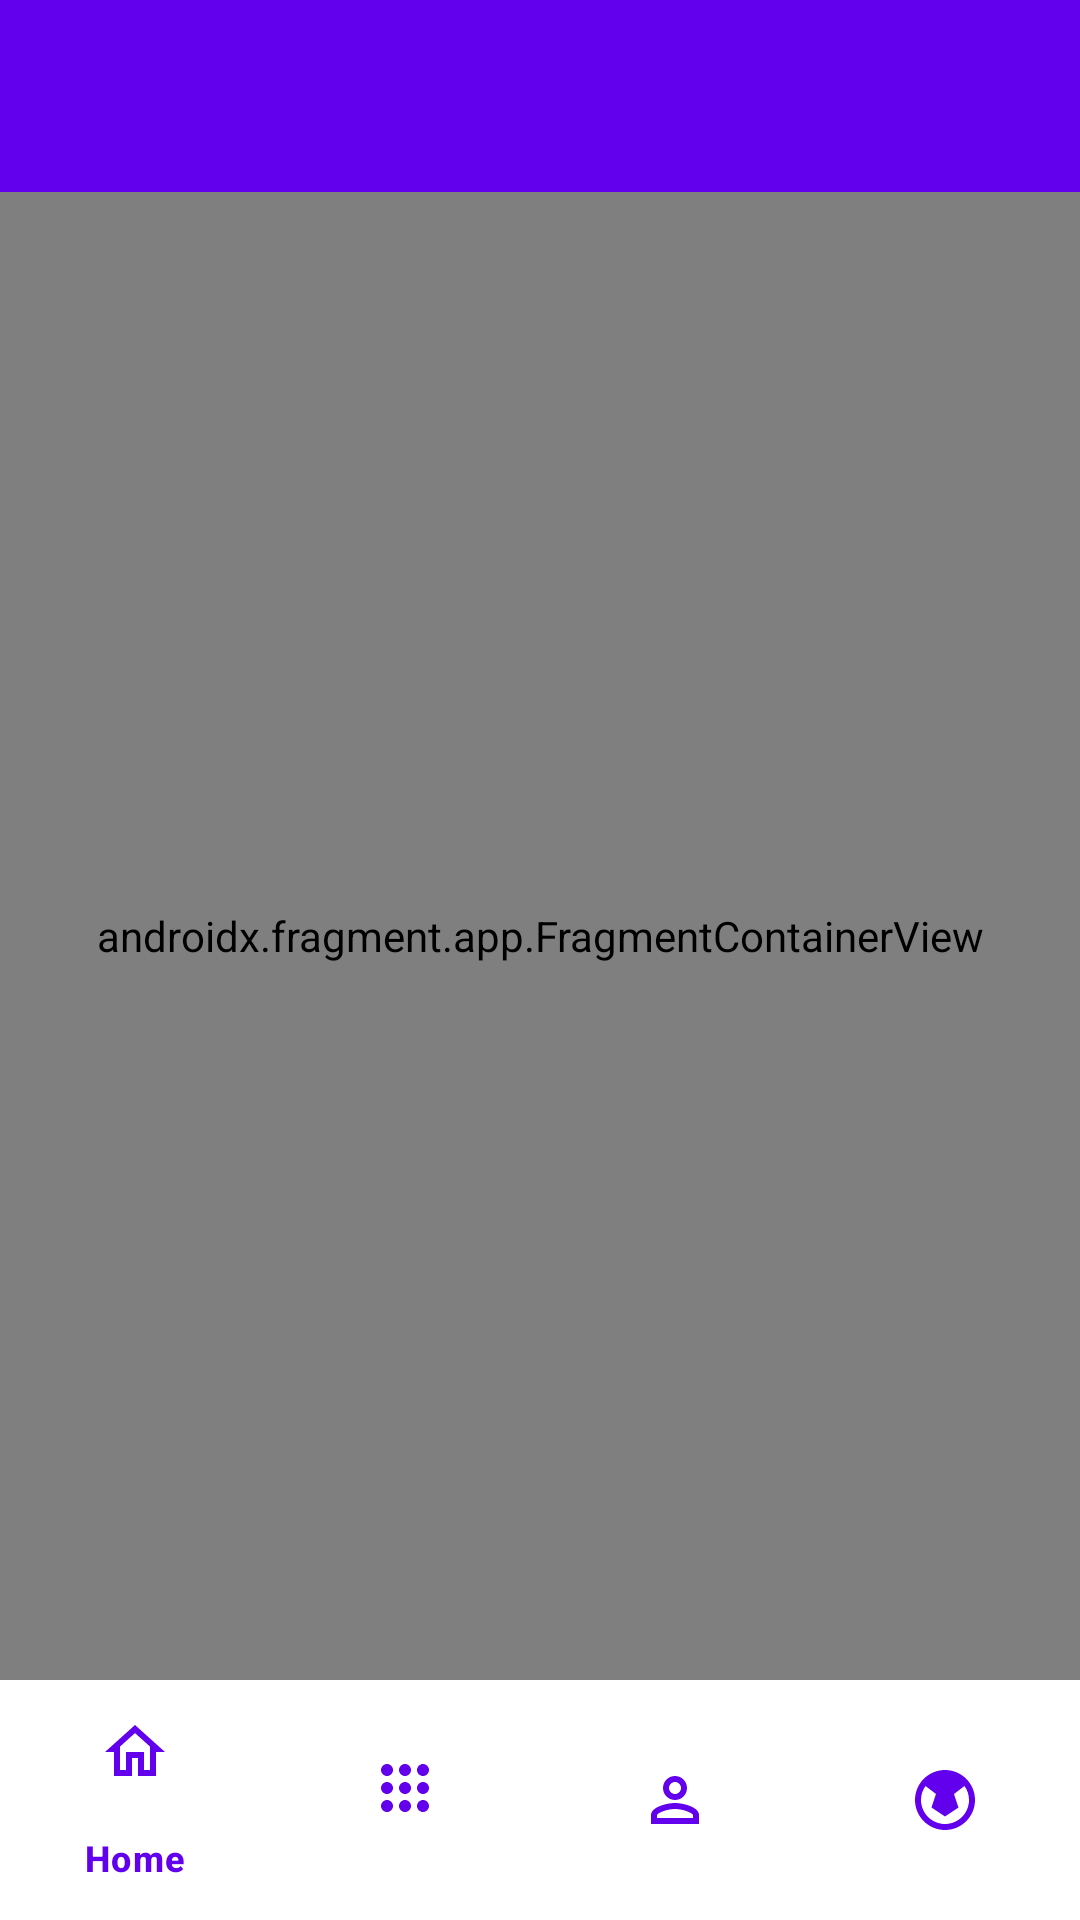

Layout XML and referenced resources for this Android screen:
<!-- AndroidManifest.xml: application theme Theme.LabActivity31 -->
<!-- res/layout/activity_main.xml -->
<?xml version="1.0" encoding="utf-8"?>
<androidx.constraintlayout.widget.ConstraintLayout xmlns:android="http://schemas.android.com/apk/res/android"
    xmlns:app="http://schemas.android.com/apk/res-auto"
    xmlns:tools="http://schemas.android.com/tools"
    android:id="@+id/main"
    android:layout_width="match_parent"
    android:layout_height="match_parent"
    android:background="@color/white"
    tools:context=".MainActivity">

    <com.google.android.material.appbar.AppBarLayout
        android:id="@+id/appBarLayout"
        android:layout_width="match_parent"
        android:layout_height="wrap_content"
        app:layout_constraintEnd_toEndOf="parent"
        app:layout_constraintStart_toStartOf="parent"
        app:layout_constraintTop_toTopOf="parent">

        <com.google.android.material.appbar.MaterialToolbar
            android:id="@+id/toolbar"
            android:layout_width="match_parent"
            android:layout_height="?attr/actionBarSize"
            android:background="@color/primary"
            app:titleTextColor="@color/white"
            app:subtitleTextColor="@color/white"
            app:navigationIconTint="@color/white" />

    </com.google.android.material.appbar.AppBarLayout>

    <androidx.fragment.app.FragmentContainerView
        android:id="@+id/nav_host_fragment"
        android:name="androidx.navigation.fragment.NavHostFragment"
        android:layout_width="0dp"
        android:layout_height="0dp"
        app:defaultNavHost="true"
        app:layout_constraintBottom_toTopOf="@id/bottom_navigation"
        app:layout_constraintEnd_toEndOf="parent"
        app:layout_constraintStart_toStartOf="parent"
        app:layout_constraintTop_toBottomOf="@id/appBarLayout"
        app:navGraph="@navigation/nav_graph" />

    <com.google.android.material.bottomnavigation.BottomNavigationView
        android:id="@+id/bottom_navigation"
        android:layout_width="0dp"
        android:layout_height="wrap_content"
        android:background="@color/white"
        app:elevation="8dp"
        app:itemIconTint="@color/primary"
        app:itemTextColor="@color/primary"
        app:layout_constraintBottom_toBottomOf="parent"
        app:layout_constraintEnd_toEndOf="parent"
        app:layout_constraintStart_toStartOf="parent"
        app:menu="@menu/bottom_nav_menu" />

</androidx.constraintlayout.widget.ConstraintLayout>
<!-- resources referenced by this layout -->
<resources>
  <color name="primary">#6200EE</color>
  <color name="white">#FFFFFFFF</color>
  <style name="Theme.LabActivity31" parent="Base.Theme.LabActivity31" />
  <style name="Base.Theme.LabActivity31" parent="Theme.Material3.DayNight.NoActionBar">
          <item name="colorPrimary">@color/primary</item>
          <item name="colorPrimaryVariant">@color/primary_dark</item>
          <item name="colorOnPrimary">@color/white</item>
          <item name="android:statusBarColor">@color/primary_dark</item>
      </style>
  <color name="primary_dark">#3700B3</color>
</resources>
